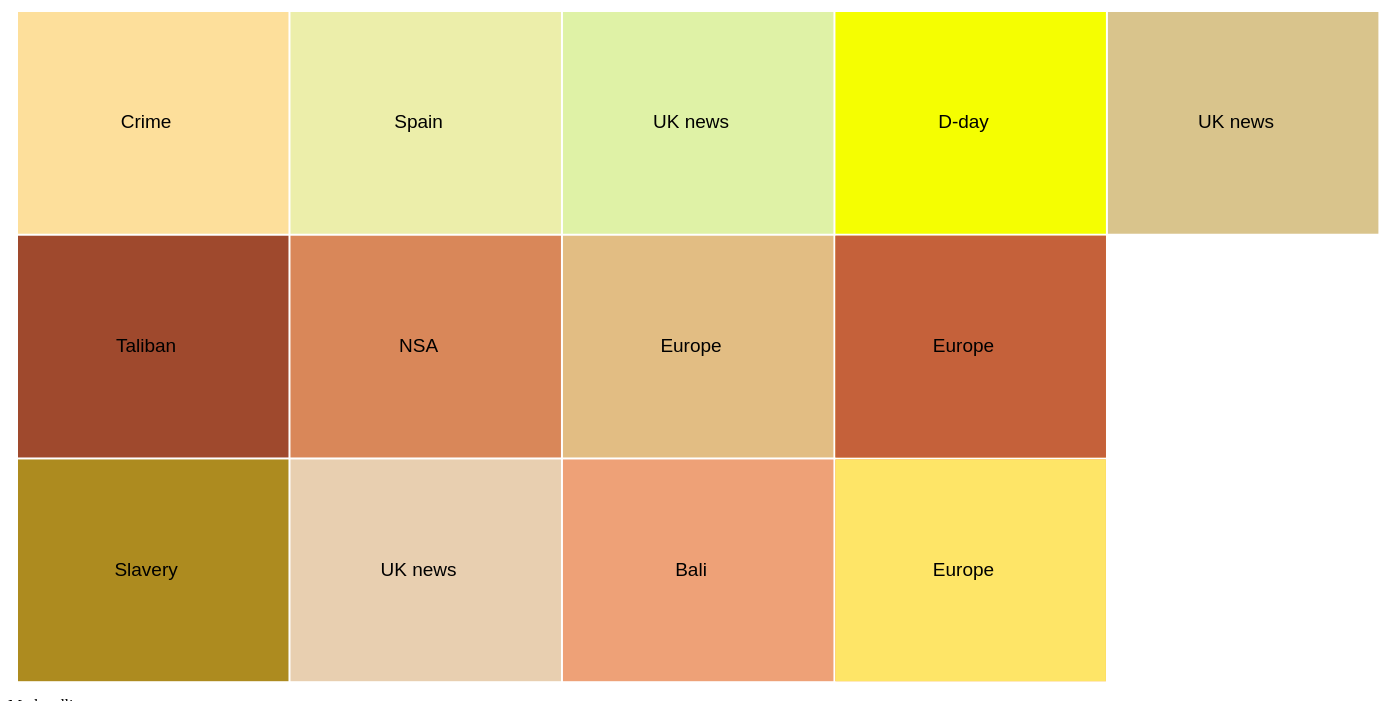
D3 v3 page, settled after 480 driven frames (8 s of simulated time); the page loaded 1 data file(s).



			var window_height = $(window).height()

			var limit_text = function(string) {
				if (string.length >= 10) {
					return string.substring(0,9)+"...";
				}
				else {
					return string
				}
			}

			var smallest_element_in_list = function(list) {
				var best_len = 1000;
				for (var i = 0; i<list.length; i++) {
					//console.log("i is now",i)
					//console.log("current length is ", best_len)
					//console.log("word to test is", list[i])
					if (list[i].length < best_len) {
						output = list[i];
						best_len = list[i].length
						//console.log("This beat it!")
						//console.log("Best length is now", best_len)
					}
				}
				return output;
			}

			var first_short_element = function(list, N) {
				for (var i=0 ; i<list.length; i++) {
					if (list[i].length <= N) {
						return list[i]
					}
				}
				// if there are none under N, return shortest
				return smallest_element_in_list(list)
			}

			var randomize_color = function(string_colour) {
				var r1 = Math.round(Math.random()*10)
				var r2 = Math.round(Math.random()*10)
				var r3 = Math.round(Math.random()*10)
				return '#'+string_colour[1]+r1+string_colour[3]+r2+string_colour[5]+r3
			}

			function randomIntFromInterval(min,max)
				{
				    return Math.floor(Math.random()*(max-min+1)+min);
				}

			d3.json("grid.json", function(json) {
				dataset = json; 
			
				idealSize = window_height*0.9
				padding = 2

				var maxX = d3.max(dataset, function(d) { return d['x']; });
				var maxY = d3.max(dataset, function(d) { return d['y']; });
				var maxFB = d3.max(dataset, function(d) { return d['fb']; })
				var minRed = d3.min(dataset, function(d) { return d['r']; })
				var maxRed = d3.max(dataset, function(d) { return d['r']; })
				var minBlue = d3.min(dataset, function(d) { return d['b']; })
				var maxBlue = d3.max(dataset, function(d) { return d['b']; })
				var maxCluster = d3.max(dataset, function(d) { return d['cluster']; })

				// Setting the padding Bostock way
				var margin = {top: 10, right: 10, bottom: 10, left: 10};
				var width = idealSize*maxX/maxY - margin.left - margin.right, height = idealSize - margin.top - margin.bottom;
	    		var svg = d3.select("#map")
	    					.append("svg")
				   			.attr("width", width + margin.left + margin.right)
				   			.attr("height", height + margin.top + margin.bottom)
				  			.append("g")
				    		.attr("transform", "translate(" + margin.left + "," + margin.top + ")");


				//Create scale functions
				var xScale = d3.scale.linear()
									 .domain([0, maxX+1])
									 .range([0, width]);

				var yScale = d3.scale.linear()
									 .domain([0, maxY+1])
									 .range([0, height]);

				var sizeScale = d3.scale.linear()
									 .domain([0, maxFB])
									 .range([0, width/maxY]);

				var redScale = d3.scale.linear()
									 .domain([minRed, maxRed])
									 .range([80, 220]);

				var blueScale = d3.scale.linear()
									 .domain([minBlue, maxBlue])
									 .range([80, 220]);
				
				var labelScale = d3.scale.linear()
									 .domain([8, 20])
									 .range([16, 7]);

				var hslScale = d3.scale.linear()
									 .domain([0, maxCluster])
									 .range([0,40]);

				var fbScale = d3.scale.linear()
									 .domain([0, maxFB])
									 .range([0.5,0.8]);

				var colours = [ 'hsl(50, 80%, 20%, 0.5)',
								'hsl(50, 80%, 20%, 0.5)', 
								'hsl(50, 80%, 20%, 0.5)',
								'hsl(50, 80%, 20%, 0.5)',
								'hsl(50, 80%, 20%, 0.5)',
								'hsl(50, 80%, 20%, 0.5)',
								'hsl(50, 80%, 20%, 0.5)',
								'hsl(50, 80%, 20%, 0.5)',
								'hsl(50, 80%, 20%, 0.5)',
								'hsl(50, 80%, 20%, 0.5)'];

				var heatmapColour = d3.scale.linear()
				  .domain([0, maxCluster])
				  .range([0, colours.length-1]);



				// //Define X axis
				// var xAxis = d3.svg.axis()
				// 				  .scale(xScale)
				// 				  .orient("bottom")
				// 				  .ticks(5);

				// //Define Y axis
				// var yAxis = d3.svg.axis()
				// 				  .scale(yScale)
				// 				  .orient("left")
				// 				  .ticks(5);



				//Create circles
				type = 'rect'
				//type = 'image'
				svg.selectAll(type)
				   .data(dataset)
				   .enter()
				   .append(type)
				   //.attr("transform", "translate(250, 0) rotate(45)")  // If rotating to diamond formation
				   .attr( {
				   		x: function(d,i) {return xScale(d['x'])},
				   		y: function(d) {return yScale(d['y'])},
				   		width: width/(maxX+1)-padding,
				   		height: height/(maxY+1)-padding,
				   		// width: function(d) {return sizeScale(d['fb'])},
				   		// height: function(d) {return sizeScale(d['fb'])},
				   		// fill: function(d) {return "rgb("+Math.round(redScale(d['r']))+", "+d['g']+", "+Math.round((blueScale(d['b'])))+")"}
				   		fill: function(d) { 
				   			return d3.hsl ( hslScale(d['cluster'])+(Math.random()*40) ,
				   											(Math.random()/2.0)+0.5 ,
				   											randomIntFromInterval(4,8)/10 )
				   							}

				   		//'xlink:href': function(d) {return d['img']},  // Set 'rect' to 'image' if we want to show image
				   })
				   .on("mouseover", function(d) {
			   		d3.select(this)
			   			.attr("fill", "orange");
			   		d3.select('#headline')
			   			.text(function() {return d['headline']})
			   		d3.select('#standfirst')
			   			.text(function() {return d['standfirst']})
				   })
				   .on("mouseout", function(d) {
					   d3.select(this)
					   		.transition()
					   		.duration(350)
							.attr("fill", function(d) { 
								return d3.hsl ( hslScale(d['cluster'])+(Math.random()*40) ,
				   											(Math.random()/2.0)+0.5 ,
				   											randomIntFromInterval(4,8)/10 )
							})
				   });

				svg.selectAll("text")
				   .data(dataset)
				   .enter()
				   .append("text")
				   .text(function(d) {return first_short_element(d['tags'],7)
					})
				   .attr("x", function(d,i) {return xScale(d['x']+0.47)
				   })
				   .attr("y", function(d,i) {return yScale(d['y']+0.52)
				   })
				   .attr("font-family", "sans-serif")
				   .attr("font-size", labelScale(maxX))
				   .attr("fill", "black")
				   .attr("text-anchor", "middle")
				   //.attr("textLength", width/(maxX+5))

				   // 	"x", function(d) {
				   // 		return xScale(d['x']);
				   // })
				   // .attr("y", function(d) {
				   // 		return yScale(d['y']);
				   // })
				   // .attr("width", function(d) {
				   // 		return sizeScale(d['fb']);
				   // })
				   // .attr("height", function(d) {
				   // 		return sizeScale(d['fb']);
				   // })
				   // .attr("fill", function(d) {
				   // 		return "rgb("+d['r']+", "+d['g']+", "+d['b']+")"
				   // });

				
				// //Create labels
				// svg.selectAll("text")
				//    .data(dataset)
				//    .enter()
				//    .append("text")
				//    .text(function(d) {
				//    		return d[0] + "," + d[1];
				//    })
				//    .attr("x", function(d) {
				//    		return xScale(d[0]);
				//    })
				//    .attr("y", function(d) {
				//    		return yScale(d[1]);
				//    })
				//    .attr("font-family", "sans-serif")
				//    .attr("font-size", "11px")
				//    .attr("fill", "red");
			  	
				
				// //Create X axis
				// svg.append("g")
				// 	.attr("class", "axis")
				// 	.attr("transform", "translate(0," + (h - padding) + ")")
				// 	.call(xAxis);
				
				// //Create Y axis
				// svg.append("g")
				// 	.attr("class", "axis")
				// 	.attr("transform", "translate(" + padding + ",0)")
				// 	.call(yAxis);
			});

		

### data: grid.json
[
 {
  "saturation": 0.6,
  "tags": [
   "Organised crime",
   "Crime",
   "UK news",
   "Theresa May",
   "Politics",
   "World news"
  ],
  "cluster": "1",
  "fb": 153,
  "date": "2014-06-02",
  "id": "world/2014/jun/03/theresa-may-fresh-powe…",
  "standfirst": "Serious crime bill will create a new off…",
  "index": "2",
  "img": "http://static.guim.co.uk/sys-images/Guar…",
  "url": "http://www.theguardian.com/world/2014/ju…",
  "headline": "Home Office to unveil fresh powers to tr…",
  "y": 0.0,
  "x": 0.0
 },
 {
  "saturation": 0.6,
  "tags": [
   "Taliban",
   "Guantánamo Bay",
   "Shaker Aamer",
   "Barack Obama",
   "UK news",
   "World news"
  ],
  "cluster": "1",
  "fb": 40,
  "date": "2014-06-03",
  "id": "world/defence-and-security-blog/2014/jun…",
  "standfirst": "• Taliban Five released in exchange for …",
  "index": "3",
  "img": "http://static.guim.co.uk/sys-images/Guar…",
  "url": "http://www.theguardian.com/world/defence…",
  "headline": "Taliban leaders freed as UK resident rem…",
  "y": 1.0,
  "x": 0.0
 },
 {
  "saturation": 0.6,
  "tags": [
   "Slavery",
   "Theresa May",
   "Law",
   "Crime",
   "UK news",
   "Drugs trade",
   "Prostitution",
   "Society",
   "... 1 more items"
  ],
  "cluster": "1",
  "fb": 1378,
  "date": "2014-06-03",
  "id": "world/2014/jun/04/modern-slavery-victims…",
  "standfirst": "Theresa May bill paves way for legal red…",
  "index": "4",
  "img": "http://static.guim.co.uk/sys-images/Guar…",
  "url": "http://www.theguardian.com/world/2014/ju…",
  "headline": "Slavery victims in Britain to be eligibl…",
  "y": 2.0,
  "x": 0.0
 },
 {
  "saturation": 0.6,
  "tags": [
   "Spain",
   "UK news",
   "London",
   "Europe",
   "World news"
  ],
  "cluster": "3",
  "fb": 555,
  "date": "2014-06-02",
  "id": "world/2014/jun/03/rally-at-spanish-embas…",
  "standfirst": "Republican chants heard at rally at Span…",
  "index": "5",
  "img": "http://static.guim.co.uk/sys-images/Guar…",
  "url": "http://www.theguardian.com/world/2014/ju…",
  "headline": "Spaniards in London echo calls for refer…",
  "y": 0.0,
  "x": 1.0
 },
 {
  "saturation": 0.6,
  "tags": [
   "Angela Merkel",
   "NSA",
   "Germany",
   "Surveillance",
   "United States",
   "UK news",
   "Europe",
   "World news"
  ],
  "cluster": "0",
  "fb": 5,
  "date": "2014-06-04",
  "id": "world/video/2014/jun/04/investigation-an…",
  "standfirst": "Germany is launching an investigation in…",
  "index": "9",
  "img": "http://static.guim.co.uk/sys-images/Guar…",
  "url": "http://www.theguardian.com/world/video/2…",
  "headline": "Investigation into Angela Merkel phone-h…",
  "y": 1.0,
  "x": 1.0
 },
 {
  "saturation": 0.6,
  "tags": [
   "Road safety",
   "UK news",
   "World news"
  ],
  "cluster": "1",
  "fb": 16,
  "date": "2014-06-03",
  "id": "world/2014/jun/03/twenty-injured-school-…",
  "standfirst": "Driver and 12-year-old boy airlifted to …",
  "index": "10",
  "img": "http://static.guim.co.uk/sys-images/Guar…",
  "url": "http://www.theguardian.com/world/2014/ju…",
  "headline": "Thirty injured as two school buses colli…",
  "y": 2.0,
  "x": 1.0
 },
 {
  "saturation": 0.6,
  "tags": [
   "Pakistan",
   "World news",
   "UK news"
  ],
  "cluster": "3",
  "fb": 2737,
  "date": "2014-06-03",
  "id": "world/2014/jun/03/pakistan-altaf-hussain…",
  "standfirst": "Controversial leader of Karachi's Muttah…",
  "index": "6",
  "img": "http://static.guim.co.uk/sys-images/Guar…",
  "url": "http://www.theguardian.com/world/2014/ju…",
  "headline": "Altaf Hussain 'arrested' in London on su…",
  "y": 0.0,
  "x": 2.0
 },
 {
  "saturation": 0.6,
  "tags": [
   "Angela Merkel",
   "World news",
   "European commission",
   "European Union",
   "Europe",
   "David Cameron",
   "Politics",
   "UK news",
   "... 1 more items"
  ],
  "cluster": "0",
  "fb": 30,
  "date": "2014-06-04",
  "id": "world/2014/jun/04/angela-merkel-faces-tr…",
  "standfirst": "Jean-Claude Juncker endorsed by Merkel t…",
  "index": "8",
  "img": "http://static.guim.co.uk/sys-images/Guar…",
  "url": "http://www.theguardian.com/world/2014/ju…",
  "headline": "Merkel performs balancing act as row con…",
  "y": 1.0,
  "x": 2.0
 },
 "... 7 more items"
]